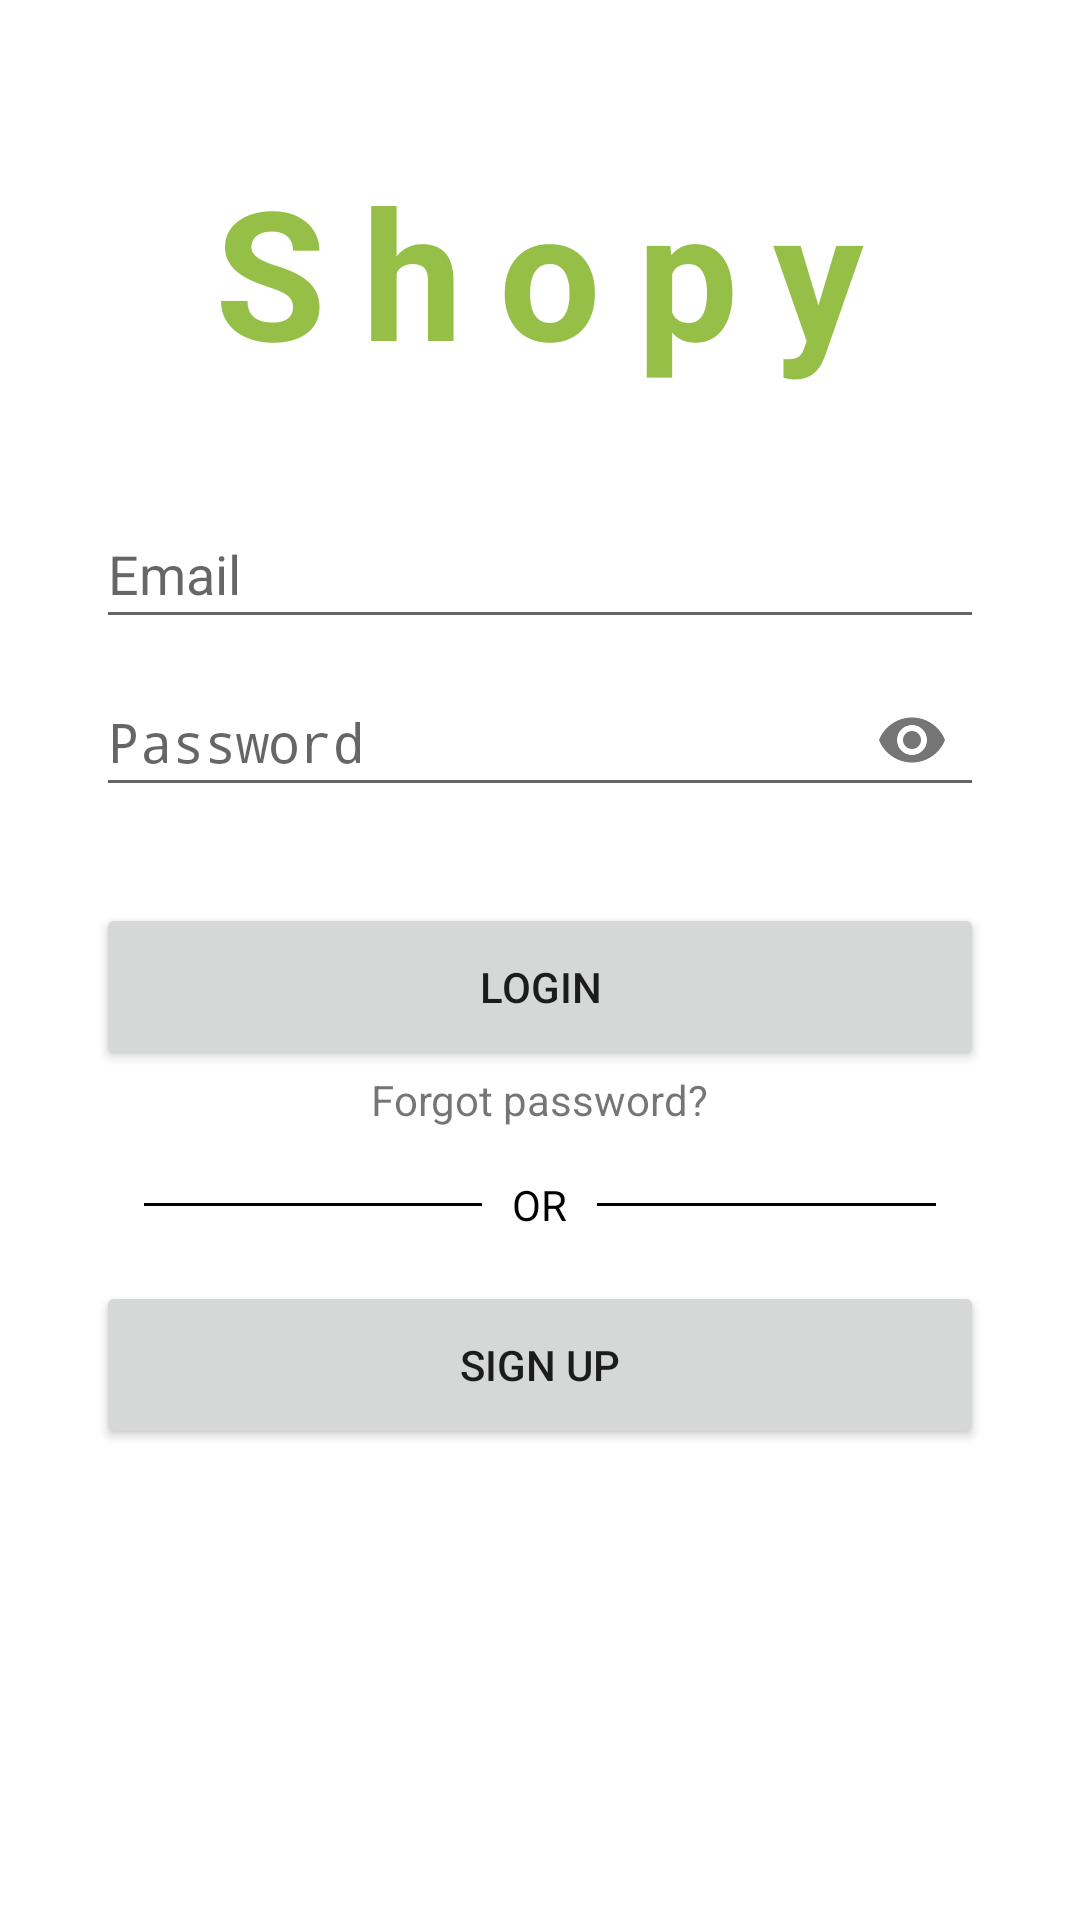

Write the Android layout XML for this screen, with the resource values it uses.
<!-- AndroidManifest.xml: activity theme Theme.AppCompat.Light.NoActionBar -->
<!-- res/layout/activity_login.xml -->
<?xml version="1.0" encoding="utf-8"?>
<androidx.constraintlayout.widget.ConstraintLayout xmlns:android="http://schemas.android.com/apk/res/android"
    xmlns:app="http://schemas.android.com/apk/res-auto"
    xmlns:tools="http://schemas.android.com/tools"
    android:layout_width="match_parent"
    android:layout_height="match_parent"
    android:background="@color/white"
    tools:context=".LoginActivity">

    <TextView
        android:id="@+id/textView"
        android:layout_width="wrap_content"
        android:layout_height="wrap_content"
        android:layout_marginTop="50dp"
        android:letterSpacing="0.2"
        android:text="@string/app_name"
        android:textColor="@color/colorPrimary"
        android:textSize="60sp"
        android:textStyle="bold"
        app:layout_constraintEnd_toEndOf="parent"
        app:layout_constraintStart_toStartOf="parent"
        app:layout_constraintTop_toTopOf="parent" />

    <LinearLayout
        android:id="@+id/signInLayout"
        android:layout_width="match_parent"
        android:layout_height="wrap_content"
        android:layout_marginLeft="32dp"
        android:layout_marginRight="32dp"
        android:orientation="vertical"
        android:visibility="visible"
        app:layout_constraintBottom_toBottomOf="parent"
        app:layout_constraintEnd_toEndOf="parent"
        app:layout_constraintStart_toStartOf="parent"
        app:layout_constraintTop_toTopOf="parent">

        <com.google.android.material.textfield.TextInputLayout
            android:layout_width="match_parent"
            android:layout_height="56dp">

            <EditText
                android:id="@+id/email_edt_text"
                android:layout_width="match_parent"
                android:layout_height="match_parent"
                android:hint="Email" />

        </com.google.android.material.textfield.TextInputLayout>

        <com.google.android.material.textfield.TextInputLayout
            android:layout_width="match_parent"
            android:layout_height="56dp"
            app:passwordToggleEnabled="true">

            <EditText
                android:id="@+id/pass_edt_text"
                android:layout_width="match_parent"
                android:layout_height="match_parent"
                android:hint="Password"
                android:inputType="textPassword" />

        </com.google.android.material.textfield.TextInputLayout>

        <Button
            android:id="@+id/login_btn"
            android:layout_width="match_parent"
            android:layout_height="56dp"
            android:layout_marginTop="32dp"
            android:text="Login" />

        <TextView
            android:id="@+id/reset_pass_tv"
            android:layout_width="wrap_content"
            android:layout_height="wrap_content"
            android:layout_gravity="center"
            android:clickable="true"
            android:text="Forgot password?" />

        <RelativeLayout
            android:layout_width="match_parent"
            android:layout_height="wrap_content"
            android:layout_centerVertical="true"
            android:layout_marginTop="16dp">

            <TextView
                android:id="@+id/tvText"
                android:layout_width="wrap_content"
                android:layout_height="wrap_content"
                android:layout_centerInParent="true"
                android:layout_marginLeft="10dp"
                android:layout_marginRight="10dp"
                android:text="OR"
                android:textColor="#000000" />

            <View
                android:layout_width="match_parent"
                android:layout_height="1dp"
                android:layout_centerVertical="true"
                android:layout_marginLeft="16dp"
                android:layout_toLeftOf="@id/tvText"
                android:background="#000000" />

            <View
                android:layout_width="match_parent"
                android:layout_height="1dp"
                android:layout_centerVertical="true"
                android:layout_marginRight="16dp"
                android:layout_toRightOf="@id/tvText"
                android:background="#000000" />

        </RelativeLayout>

        <Button
            android:id="@+id/signup_btn"
            android:layout_width="match_parent"
            android:layout_height="56dp"
            android:layout_marginTop="16dp"
            android:text="Sign Up" />

    </LinearLayout>

    <LinearLayout
        android:id="@+id/signUpLayout"
        android:layout_width="match_parent"
        android:layout_height="wrap_content"
        android:layout_marginLeft="32dp"
        android:layout_marginRight="32dp"
        android:orientation="vertical"
        android:visibility="gone"
        app:layout_constraintBottom_toBottomOf="parent"
        app:layout_constraintEnd_toEndOf="parent"
        app:layout_constraintStart_toStartOf="parent"
        app:layout_constraintTop_toTopOf="parent">

        <com.google.android.material.textfield.TextInputLayout
            android:layout_width="match_parent"
            android:layout_height="56dp">

            <EditText
                android:id="@+id/reg_name_edt"
                android:layout_width="match_parent"
                android:layout_height="match_parent"
                android:hint="Name" />

        </com.google.android.material.textfield.TextInputLayout>

        <com.google.android.material.textfield.TextInputLayout
            android:layout_width="match_parent"
            android:layout_height="56dp">

            <EditText
                android:id="@+id/reg_email_edt"
                android:layout_width="match_parent"
                android:layout_height="match_parent"
                android:hint="Email" />

        </com.google.android.material.textfield.TextInputLayout>

        <com.google.android.material.textfield.TextInputLayout
            android:layout_width="match_parent"
            android:layout_height="56dp"
            app:passwordToggleEnabled="true">

            <EditText
                android:id="@+id/reg_pass_edt"
                android:layout_width="match_parent"
                android:layout_height="match_parent"
                android:hint="Password"
                android:inputType="textPassword" />

        </com.google.android.material.textfield.TextInputLayout>

        <com.google.android.material.textfield.TextInputLayout
            android:layout_width="match_parent"
            android:layout_height="56dp"
            app:passwordToggleEnabled="true">

            <EditText
                android:id="@+id/reg_repass_edt"
                android:layout_width="match_parent"
                android:layout_height="match_parent"
                android:hint="Re-type Password"
                android:inputType="textPassword" />

        </com.google.android.material.textfield.TextInputLayout>

        <Button
            android:id="@+id/registerBtn"
            android:layout_width="match_parent"
            android:layout_height="56dp"
            android:layout_marginTop="32dp"
            android:text="Register" />

        <RelativeLayout
            android:layout_width="match_parent"
            android:layout_height="wrap_content"
            android:layout_centerVertical="true"
            android:layout_marginTop="16dp">

            <TextView
                android:id="@+id/orTvText"
                android:layout_width="wrap_content"
                android:layout_height="wrap_content"
                android:layout_centerInParent="true"
                android:layout_marginLeft="10dp"
                android:layout_marginRight="10dp"
                android:text="OR"
                android:textColor="#000000" />

            <View
                android:layout_width="match_parent"
                android:layout_height="1dp"
                android:layout_centerVertical="true"
                android:layout_marginLeft="16dp"
                android:layout_toLeftOf="@id/orTvText"
                android:background="#000000" />

            <View
                android:layout_width="match_parent"
                android:layout_height="1dp"
                android:layout_centerVertical="true"
                android:layout_marginRight="16dp"
                android:layout_toRightOf="@id/orTvText"
                android:background="#000000" />

        </RelativeLayout>

        <Button
            android:id="@+id/displaySignIn_btn"
            android:layout_width="match_parent"
            android:layout_height="56dp"
            android:layout_marginTop="16dp"
            android:text="Sign in" />

    </LinearLayout>

    <ProgressBar
        android:id="@+id/progressBar"
        style="@style/Widget.AppCompat.ProgressBar"
        android:layout_width="50dp"
        android:layout_height="50dp"
        android:layout_marginTop="20dp"
        android:visibility="gone"
        app:layout_constraintEnd_toEndOf="parent"
        app:layout_constraintStart_toStartOf="parent"
        app:layout_constraintTop_toBottomOf="@+id/textView" />

</androidx.constraintlayout.widget.ConstraintLayout>
<!-- resources referenced by this layout -->
<resources>
  <color name="colorPrimary">#96BF47</color>
  <color name="white">#ffffff</color>
  <string name="app_name">Shopy</string>
</resources>
